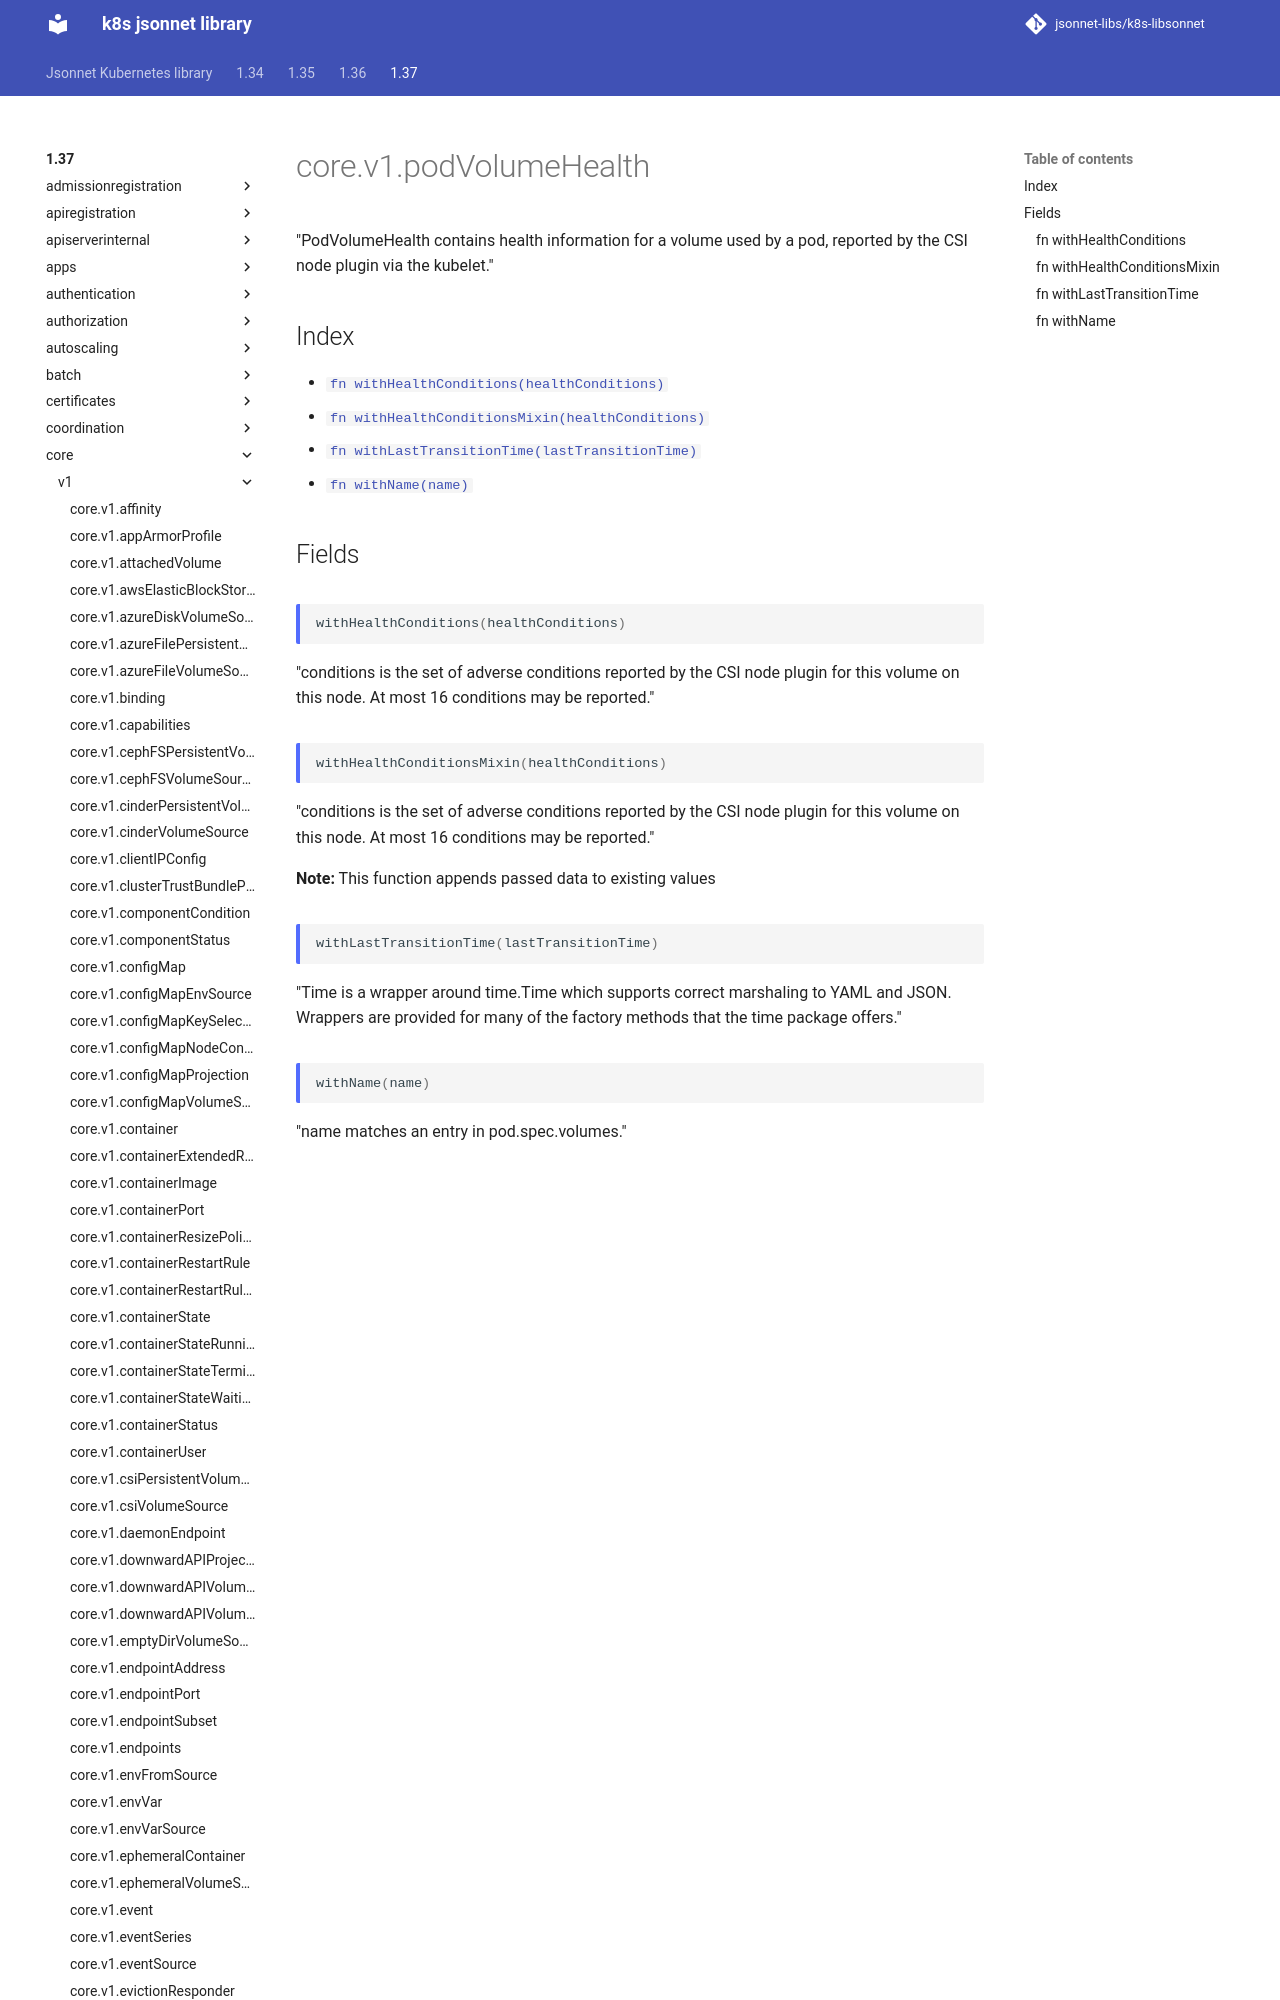

repository: jsonnet-libs/k8s-libsonnet · page: 1.37/core/v1/podVolumeHealth/index.html · generator: mkdocs

---
permalink: /1.37/core/v1/podVolumeHealth/
---

# core.v1.podVolumeHealth

"PodVolumeHealth contains health information for a volume used by a pod, reported by the CSI node plugin via the kubelet."
